Labelled photos from "dataset", an image-classification folder in SachinSB06/UAQE. The possible labels are: solder bridge, clean - no defect, cmp, crack, open solder joint, solder particle, via defect.

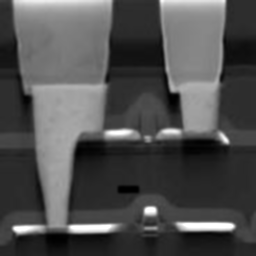
Label: via defect

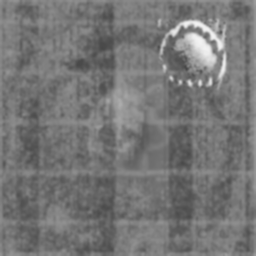
Label: solder particle

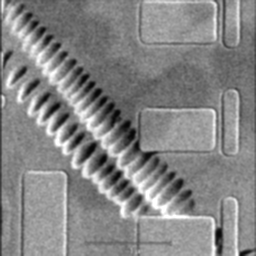
Label: cmp

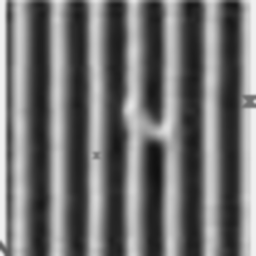
Label: solder bridge

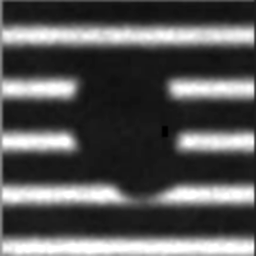
Label: open solder joint

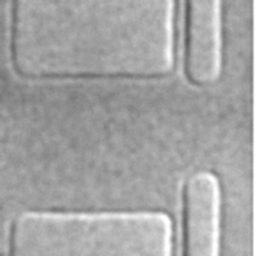
Label: clean - no defect
